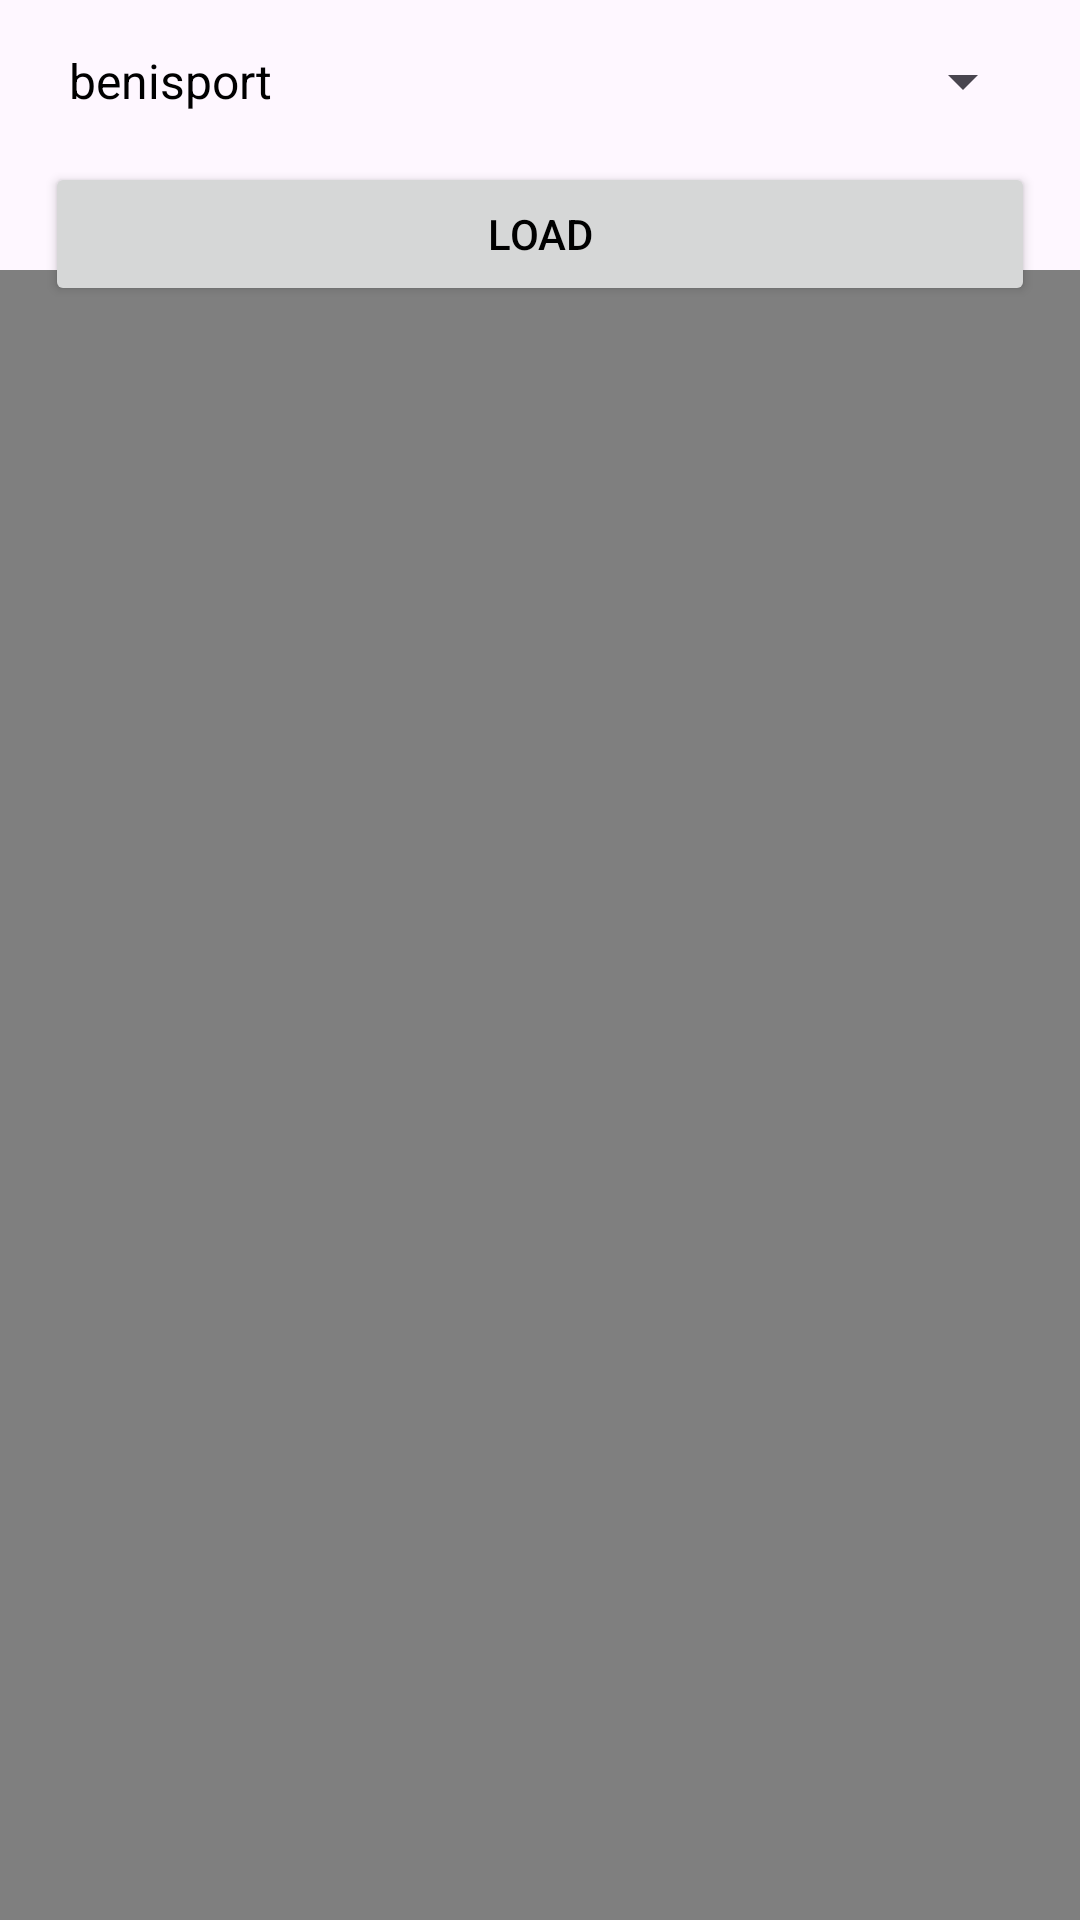

Android layout source for this screen:
<!-- AndroidManifest.xml: application theme Theme.GymLog -->
<!-- res/layout/fragment_multimedia.xml -->
<?xml version="1.0" encoding="utf-8"?>
<androidx.constraintlayout.widget.ConstraintLayout xmlns:android="http://schemas.android.com/apk/res/android"
    xmlns:app="http://schemas.android.com/apk/res-auto"
    xmlns:tools="http://schemas.android.com/tools"
    android:layout_width="match_parent"
    android:layout_height="match_parent"
    tools:context=".fragments.multimedia.MultimediaFragment">



    <Spinner
        android:id="@+id/spinner_videos"
        android:layout_width="match_parent"
        android:layout_height="wrap_content"
        android:layout_margin="15dp"
        android:layout_marginStart="15dp"
        android:layout_marginTop="16dp"
        android:layout_marginEnd="14dp"
        android:entries="@array/video_names"
        app:layout_constraintEnd_toEndOf="parent"
        app:layout_constraintStart_toStartOf="parent"
        app:layout_constraintTop_toTopOf="parent" />

    <Button
        android:id="@+id/btn_load"
        android:layout_width="match_parent"
        android:layout_height="wrap_content"
        android:layout_margin="15dp"
        android:layout_marginStart="15dp"
        android:layout_marginTop="21dp"
        android:layout_marginEnd="12dp"
        android:text="@string/load"
        app:layout_constraintEnd_toEndOf="parent"
        app:layout_constraintStart_toStartOf="parent"
        app:layout_constraintTop_toBottomOf="@+id/spinner_videos" />

    <VideoView
        android:id="@+id/video_container"
        android:layout_width="412dp"
        android:layout_height="583dp"
        android:layout_marginTop="22dp"
        android:layout_marginEnd="1dp"
        android:layout_marginBottom="1dp"
        app:layout_constraintBottom_toBottomOf="parent"
        app:layout_constraintEnd_toEndOf="parent"
        app:layout_constraintStart_toStartOf="parent"
        app:layout_constraintTop_toBottomOf="@+id/btn_load" />

</androidx.constraintlayout.widget.ConstraintLayout>
<!-- resources referenced by this layout -->
<resources>
  <string-array name="video_names">
          <item>benisport</item>
          <item>video_press_banca</item>
          <item>vide_seal_row</item>
          <item>video_squat</item>
      </string-array>
  <string name="load">Load</string>
  <style name="Theme.GymLog" parent="Base.Theme.GymLog" />
  <style name="Base.Theme.GymLog" parent="Theme.Material3.DayNight.NoActionBar">
          
          <item name="colorPrimary">@color/azul</item>
          <item name="android:textColor">@color/black</item>
      </style>
  <color name="azul">#63E3F4</color>
  <color name="black">#FF000000</color>
</resources>
